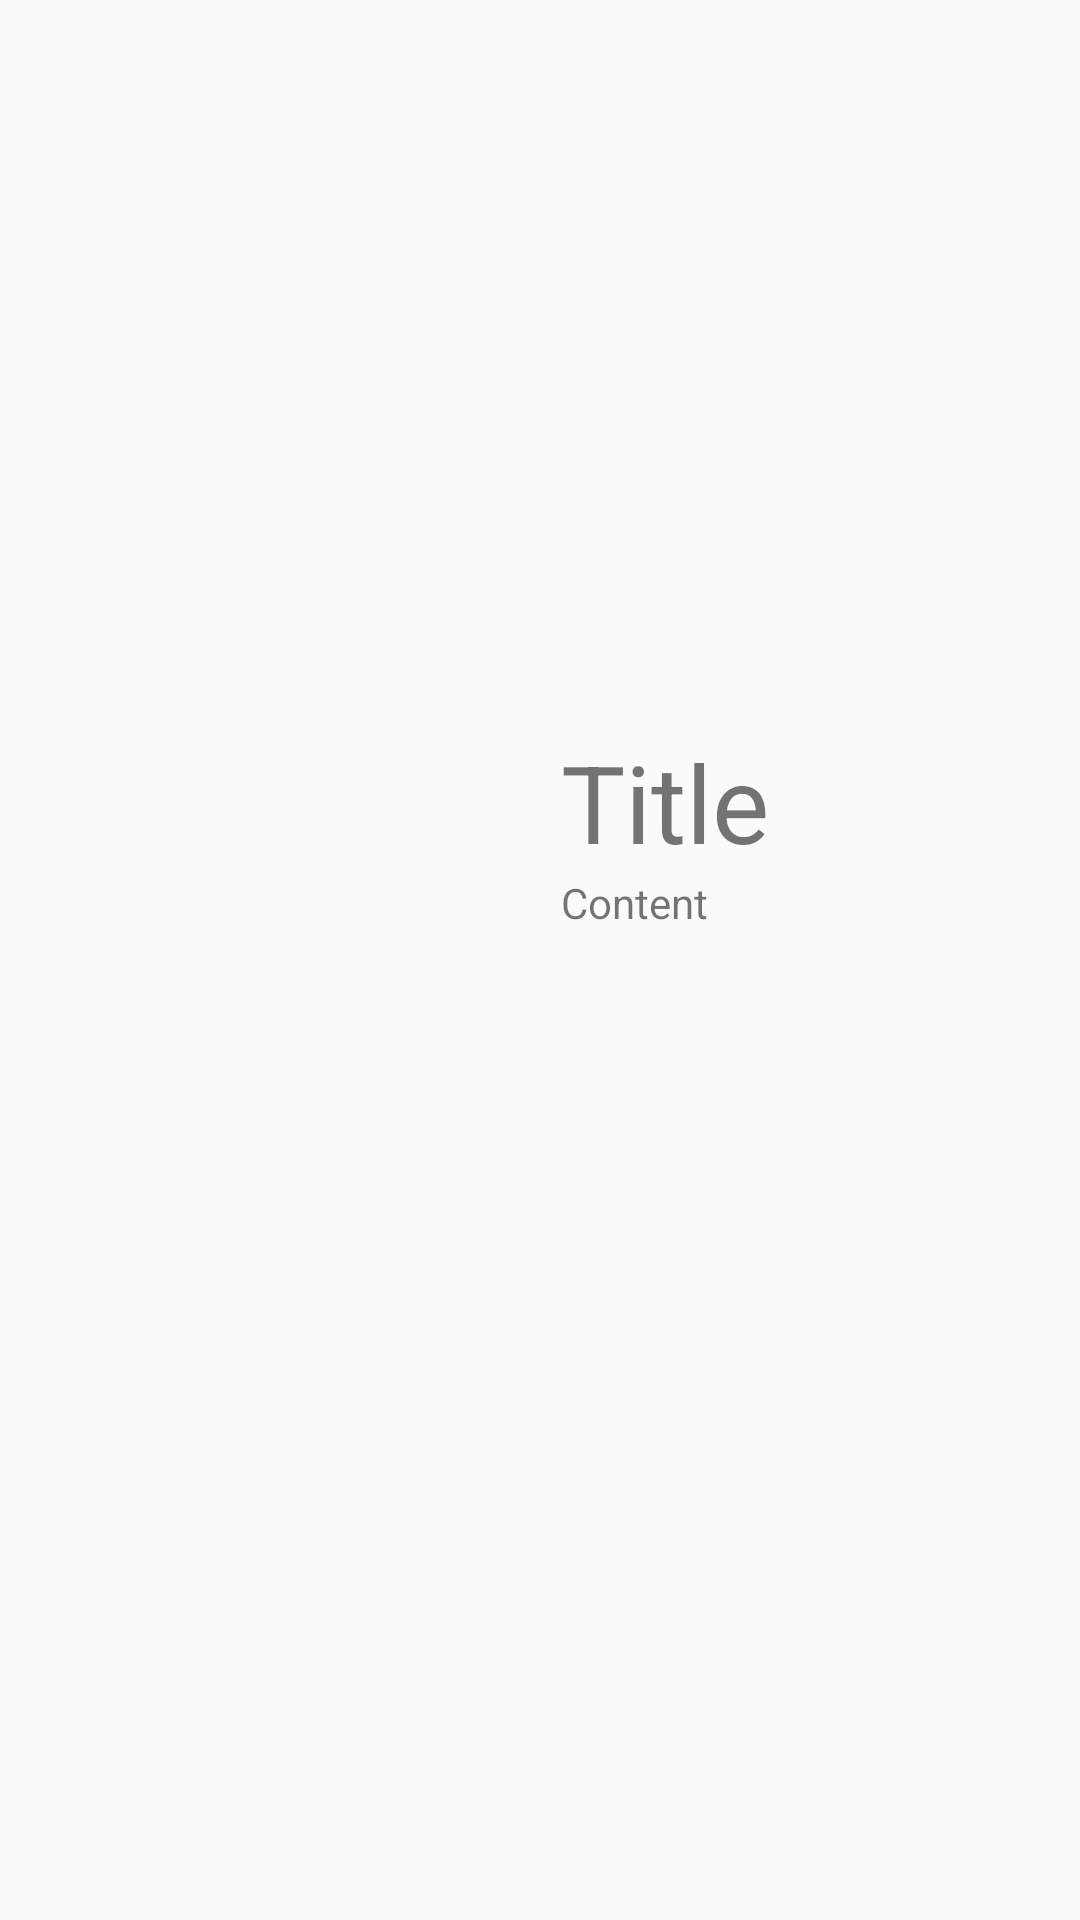

This screen was rendered from an Android layout file. Write that file and the resources it references.
<!-- AndroidManifest.xml: application theme Theme.Shop -->
<!-- res/layout/activity_detail_category.xml -->
<?xml version="1.0" encoding="utf-8"?>
<RelativeLayout xmlns:android="http://schemas.android.com/apk/res/android"
        xmlns:app="http://schemas.android.com/apk/res-auto"
        xmlns:tools="http://schemas.android.com/tools"
        android:layout_width="match_parent"
        android:layout_height="match_parent"
        tools:context=".DetailCategoryActivity"
        android:orientation="horizontal">

    <LinearLayout
            android:layout_width="match_parent"
            android:layout_height="wrap_content"
            android:layout_centerInParent="true">

        <ImageView
                android:id="@+id/iconDetail"
                android:layout_width="187dp"
                android:layout_height="154dp"
                android:src="@drawable/ic_cartwheel" />

        <LinearLayout
                android:layout_width="match_parent"
                android:layout_height="wrap_content"
                android:orientation="vertical">

            <TextView
                    android:id="@+id/titleDetail"
                    android:layout_width="match_parent"
                    android:layout_height="wrap_content"
                    android:text="Title"
                    android:textSize="36dp" />

            <TextView
                    android:id="@+id/content"
                    android:layout_width="match_parent"
                    android:layout_height="wrap_content"
                    android:text="Content" />
        </LinearLayout>
    </LinearLayout>

</RelativeLayout>
<!-- resources referenced by this layout -->
<resources>
  <style name="Theme.Shop" parent="Theme.AppCompat.Light.DarkActionBar">
          
          <item name="colorPrimary">@color/red</item>
          <item name="colorPrimaryDark">@color/purple_700</item>
          <item name="colorAccent">@color/teal_200</item>
          
      </style>
  <color name="red">#de1818</color>
  <color name="purple_700">#FF3700B3</color>
  <color name="teal_200">#FF03DAC5</color>
</resources>
